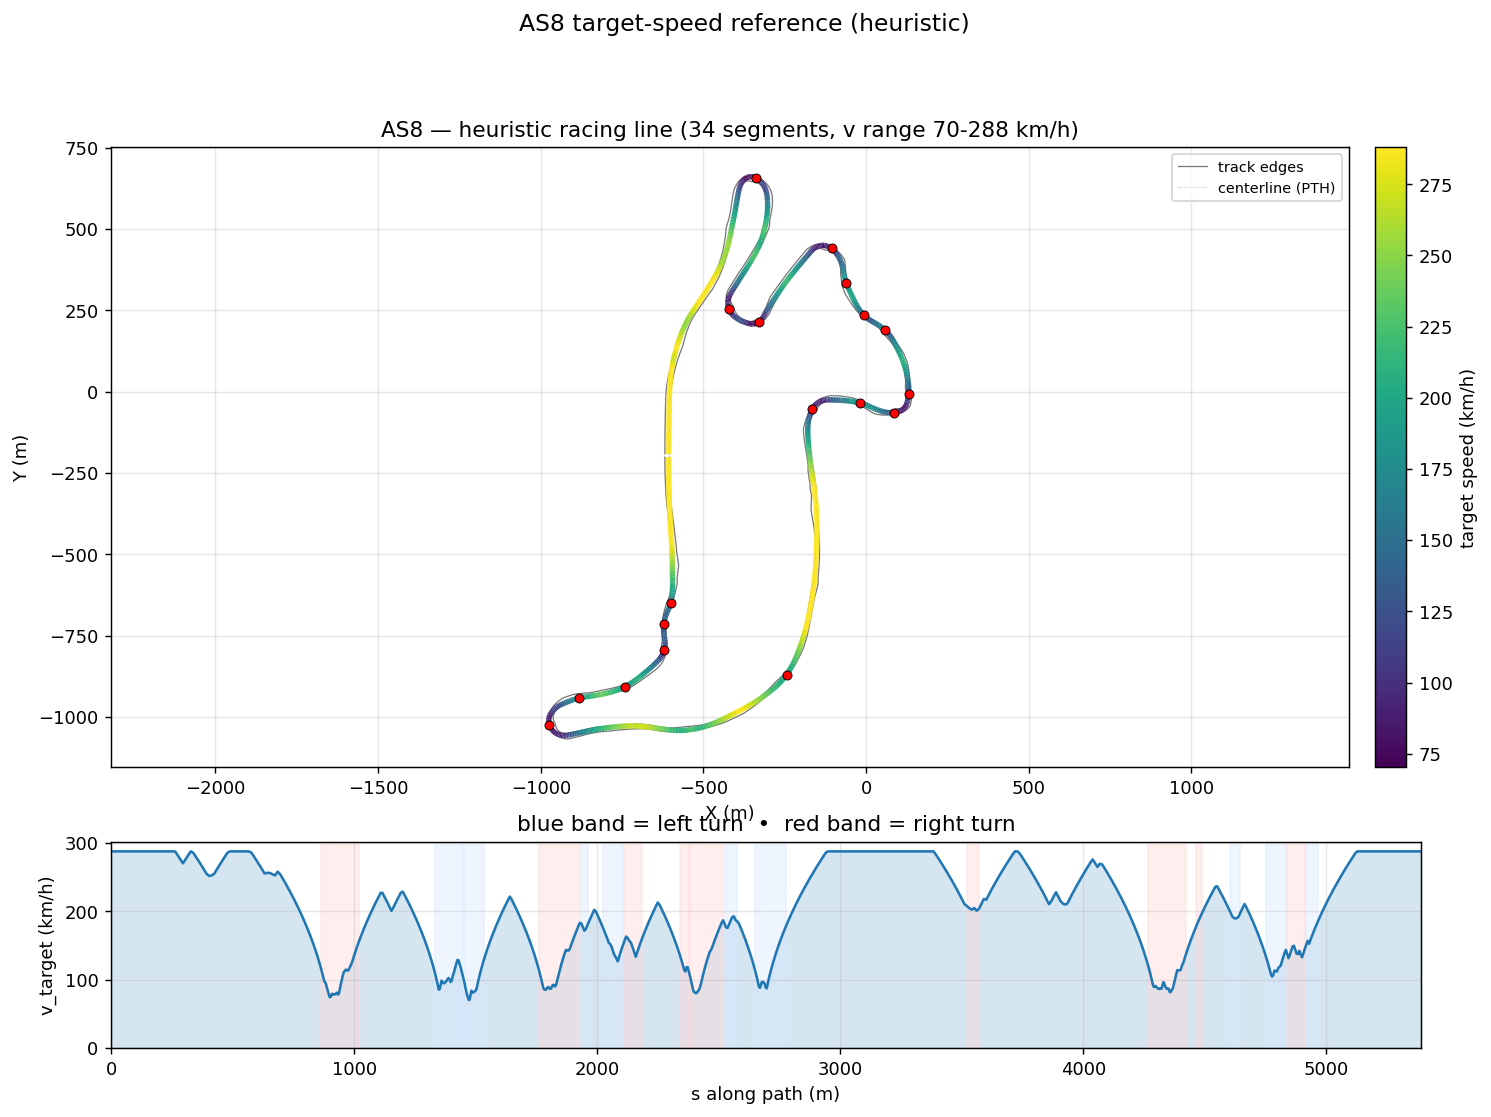

Data behind this chart, as committed beside it:
s_m, x_center_m, y_center_m, z_center_m, x_line_m, y_line_m, offset_m, heading_rad, curvature_1_per_m, radius_m, slope_pct, width_m, drive_left_m, drive_right_m, limit_left_m, limit_right_m, segment_id, segment_kind, v_target_ms, v_target_kmh
0.0, -605.7, -191.8, 11.73, -606.5, -191.8, 0.7674, 1.57, -6.692667572847855e-05, 14942, 0.001098, 14.1, -1.3, 12.8, -55.07, 18.6, 0, straight, 80.0, 288.0
9.732, -605.7, -182.1, 11.73, -606.5, -182.1, 0.7461, 1.569, -7.151482910777718e-06, 139831, 0.001407, 14.1, -1.3, 12.8, -55.07, 18.6, 0, straight, 80.0, 288.0
19.5, -605.7, -172.3, 11.73, -606.4, -172.3, 0.7276, 1.569, 9.124945656356631e-05, 10959, 0.0008607, 14.1, -1.35, 12.75, -55.07, 18.65, 0, straight, 80.0, 288.0
29.3, -605.7, -162.5, 11.73, -606.4, -162.5, 0.711, 1.571, 7.505817947248139e-05, 13323, 0.01386, 14.1, -1.35, 12.75, -55.06, 18.65, 0, straight, 80.0, 288.0
39.14, -605.7, -152.7, 11.73, -606.4, -152.7, 0.6955, 1.571, -3.321011041128308e-05, 30111, 0.1846, 14.1, -1.35, 12.75, -55.06, 18.65, 0, straight, 80.0, 288.0
49.01, -605.7, -142.8, 11.76, -606.4, -142.8, 0.6805, 1.57, -8.633466016227942e-05, 11583, 0.4662, 14.1, -1.35, 12.75, -55.06, 18.65, 0, straight, 80.0, 288.0
58.9, -605.7, -132.9, 11.82, -606.4, -132.9, 0.6658, 1.569, -0.0001347, 7422, 0.6219, 14.1, -1.35, 12.75, -47.25, 18.65, 0, straight, 80.0, 288.0
68.83, -605.7, -123, 11.89, -606.3, -123, 0.651, 1.567, -0.0002931, 3412, 0.5196, 14.1, -1.4, 12.7, -37.33, 18.6, 0, straight, 80.0, 288.0
78.78, -605.6, -113, 11.92, -606.3, -113, 0.6361, 1.563, -0.0004739, 2110, 0.3088, 14.1, -1.45, 12.65, -27.37, 18.55, 0, straight, 80.0, 288.0
88.77, -605.5, -103, 11.95, -606.1, -103, 0.6209, 1.558, -0.0003628, 2756, 0.3324, 14.1, -1.55, 12.55, -21.93, 18.4, 0, straight, 80.0, 288.0
98.79, -605.4, -93.01, 11.99, -606, -93, 0.6053, 1.556, 5.639156830368475e-05, 17733, 0.527, 14.1, -1.65, 12.45, -21.95, 18.25, 0, straight, 80.0, 288.0
108.8, -605.2, -82.96, 12.05, -605.8, -82.95, 0.5889, 1.559, 0.0003103, 3223, 0.5329, 14.1, -1.8, 12.3, -22.01, 18.3, 0, straight, 80.0, 288.0
118.9, -605.1, -72.88, 12.1, -605.7, -72.87, 0.5715, 1.562, 0.0002383, 4197, 0.3841, 14.1, -1.9, 12.2, -22.09, 19.2, 0, straight, 80.0, 288.0
129, -605.1, -62.76, 12.13, -605.6, -62.76, 0.5527, 1.564, 1.079868864937994e-05, 92604, 0.321, 14.1, -2, 12.1, -22.18, 20.65, 0, straight, 80.0, 288.0
139.2, -605, -52.61, 12.16, -605.5, -52.61, 0.5319, 1.563, -0.0002294, 4359, 0.356, 14.1, -2.05, 12.05, -22.28, 22.35, 0, straight, 80.0, 288.0
149.4, -604.9, -42.42, 12.2, -605.4, -42.42, 0.5088, 1.559, -0.0003833, 2609, 0.3372, 14.1, -2.15, 11.95, -22.37, 24.05, 0, straight, 80.0, 288.0
159.6, -604.7, -32.21, 12.23, -605.2, -32.2, 0.4829, 1.555, -0.0004891, 2045, 0.1388, 14.1, -2.3, 11.8, -22.45, 25.65, 0, straight, 80.0, 288.0
169.8, -604.6, -21.96, 12.23, -605, -21.95, 0.454, 1.549, -0.0006212, 1610, -0.1647, 14.1, -2.5, 11.6, -22.51, 27.25, 0, straight, 80.0, 288.0
180.1, -604.3, -11.67, 12.2, -604.7, -11.65, 0.4217, 1.542, -0.0007803, 1281, -0.5331, 14.1, -2.75, 11.35, -22.51, 28.75, 0, straight, 80.0, 288.0
190.5, -604, -1.341, 12.12, -604.3, -1.327, 0.3864, 1.533, -0.0009791, 1021, -0.9371, 14.1, -3.1, 11, -22.44, 30.2, 0, straight, 80.0, 288.0
200.8, -603.5, 9.018, 12, -603.9, 9.035, 0.348, 1.522, -0.001329, 752.4, -1.035, 14.65, -4.099, 10.55, -22.39, 31.5, 0, straight, 80.0, 288.0
211.2, -602.9, 19.41, 11.91, -603.2, 19.43, 0.3071, 1.505, -0.001607, 622.3, -0.8149, 14.84, -5.098, 9.745, -22.65, 32.65, 0, straight, 80.0, 288.0
221.7, -602.1, 29.82, 11.83, -602.4, 29.84, 0.2641, 1.488, -0.001703, 587.1, -0.6151, 14.84, -6.097, 8.746, -23.15, 33.65, 0, straight, 80.0, 288.0
232.2, -601.2, 40.25, 11.78, -601.4, 40.27, 0.2195, 1.47, -0.001732, 577.5, -0.4951, 14.84, -7.096, 7.747, -23.6, 34.45, 0, straight, 80.0, 288.0
242.7, -600, 50.68, 11.73, -600.2, 50.7, 0.1736, 1.452, -0.001656, 603.8, -0.4742, 14.84, -8.095, 6.748, -23.85, 35.1, 0, straight, 80.0, 288.0
253.2, -598.7, 61.13, 11.68, -598.8, 61.14, 0.1269, 1.435, -0.001612, 620.2, -0.4192, 14.84, -9.094, 5.749, -23.85, 35.55, 0, straight, 80.0, 288.0
263.7, -597.2, 71.57, 11.64, -597.3, 71.58, 0.07956, 1.418, -0.001688, 592.5, -0.2817, 14.84, -10.09, 4.75, -23.8, 35.85, 0, straight, 79.95, 287.8
274.3, -595.5, 82.01, 11.62, -595.5, 82.02, 0.03184, 1.399, -0.001942, 515, -0.1741, 14.89, -11.09, 3.8, -23.65, 35.9, 0, straight, 78.38, 282.2
284.9, -593.5, 92.44, 11.6, -593.5, 92.43, -0.01616, 1.377, -0.00233, 429.2, -0.08169, 15.04, -12.09, 2.95, -23.45, 35.9, 0, straight, 76.77, 276.4
295.5, -591.4, 102.8, 11.6, -591.3, 102.8, -0.06434, 1.35, -0.002431, 411.3, 0.02016, 15.74, -13.09, 2.65, -23.2, 38.35, 0, straight, 75.15, 270.5
306.2, -588.9, 113.2, 11.61, -588.8, 113.2, -0.1127, 1.325, -0.002122, 471.3, 0.06687, 16.09, -14.09, 2, -23, 38.35, 0, straight, 76.79, 276.5
316.8, -586.2, 123.5, 11.61, -586, 123.4, -0.1611, 1.305, -0.001643, 608.5, 0.0814, 16.54, -15.09, 1.45, -22.8, 35.75, 0, straight, 78.41, 282.3
327.5, -583.3, 133.8, 11.63, -583.1, 133.7, -0.2096, 1.29, -0.001273, 785.4, 0.1568, 17.14, -16.09, 1.05, -22.5, 33.15, 0, straight, 80, 288
338.2, -580.3, 144, 11.65, -580, 144, -0.2581, 1.278, -0.001459, 685.6, 0.22, 17.99, -17.09, 0.9, -22, 32, 0, straight, 79.38, 285.8
349, -577.1, 154.3, 11.67, -576.8, 154.2, -0.3064, 1.259, -0.001965, 508.8, 0.2279, 17.35, -16.45, 0.9, -21.45, 30.7, 0, straight, 77.78, 280
359.7, -573.7, 164.5, 11.7, -573.3, 164.3, -0.3544, 1.235, -0.002321, 430.8, 0.1992, 16.8, -15.75, 1.05, -21.1, 29.15, 0, straight, 76.13, 274.1
370.5, -570, 174.6, 11.72, -569.6, 174.4, -0.4015, 1.209, -0.002477, 403.7, 0.1217, 16.3, -15, 1.3, -20.15, 27.4, 0, straight, 74.45, 268
381.2, -566, 184.6, 11.72, -565.6, 184.4, -0.4473, 1.182, -0.002579, 387.8, 0.04698, 15.75, -14.15, 1.6, -18.95, 25.35, 0, straight, 72.74, 261.9
392, -561.8, 194.5, 11.73, -561.4, 194.3, -0.4907, 1.153, -0.002726, 366.9, 0.02455, 15.4, -13.45, 1.95, -18.05, 23.4, 0, straight, 70.97, 255.5
402.8, -557.3, 204.3, 11.73, -556.8, 204.1, -0.5306, 1.123, -0.002802, 356.9, 0.02673, 15.05, -12.7, 2.35, -17.3, 22, 0, straight, 70, 252
413.6, -552.5, 214, 11.73, -552, 213.7, -0.5656, 1.093, -0.002784, 359.2, 0.02875, 14.8, -12, 2.8, -16.75, 20.75, 0, straight, 70.22, 252.8
424.4, -547.4, 223.5, 11.74, -546.8, 223.2, -0.5939, 1.063, -0.002727, 366.6, 0.1002, 14.6, -11.4, 3.2, -16.25, 19.45, 0, straight, 70.95, 255.4
435.2, -542, 232.8, 11.75, -541.4, 232.5, -0.6139, 1.034, -0.002572, 388.8, 0.3984, 14.15, -10.95, 3.2, -15.85, 18.05, 0, straight, 72.72, 261.8
446, -536.3, 242.1, 11.82, -535.8, 241.7, -0.6242, 1.007, -0.001881, 531.6, 0.8347, 14.35, -10.9, 3.45, -15.7, 16.5, 0, straight, 74.45, 268
456.9, -530.4, 251.2, 11.93, -529.9, 250.9, -0.6238, 0.9931, -0.0008658, 1155, 1.222, 14.7, -11.1, 3.6, -15.85, 14.95, 0, straight, 76.15, 274.1
467.7, -524.5, 260.3, 12.09, -524, 260, -0.6123, 0.9886, -0.0003349, 2986, 1.551, 14.9, -11.3, 3.6, -16.05, 13.5, 0, straight, 77.81, 280.1
478.6, -518.5, 269.4, 12.27, -518, 269.1, -0.5902, 0.9858, -0.0002101, 4760, 1.82, 15.15, -11.55, 3.6, -16.3, 12.15, 0, straight, 79.44, 286
489.5, -512.5, 278.4, 12.48, -512, 278.1, -0.5582, 0.984, 5.77289480865259e-05, 17322, 2.032, 15.4, -11.85, 3.55, -16.55, 10.8, 0, straight, 80.0, 288.0
500.4, -506.4, 287.5, 12.71, -506, 287.2, -0.5178, 0.9871, 0.0004782, 2091, 2.288, 15.5, -12.1, 3.4, -16.8, 9.4, 0, straight, 80.0, 288.0
511.3, -500.5, 296.6, 12.98, -500.1, 296.4, -0.4707, 0.9945, 0.0006184, 1617, 2.614, 15.5, -12.3, 3.2, -17.05, 8.25, 0, straight, 80.0, 288.0
522.2, -494.6, 305.8, 13.28, -494.2, 305.5, -0.4186, 1.001, 0.0004187, 2388, 2.478, 15.5, -12.45, 3.05, -17.15, 7.65, 0, straight, 80.0, 288.0
533, -488.7, 314.9, 13.52, -488.4, 314.7, -0.3628, 1.004, 0.0003533, 2830, 2.151, 17.5, -13.45, 4.049, -17.25, 7.45, 0, straight, 80.0, 288.0
543.9, -482.9, 324.1, 13.75, -482.6, 323.9, -0.3046, 1.008, 0.0006458, 1548, 2.028, 18.6, -14.1, 4.499, -17.25, 7.4, 0, straight, 80.0, 288.0
554.8, -477.1, 333.3, 13.96, -476.9, 333.2, -0.2451, 1.018, 0.001124, 889.8, 1.841, 16.6, -13.1, 3.5, -17.25, 7.4, 0, straight, 80.0, 288.0
565.7, -471.5, 342.6, 14.15, -471.3, 342.5, -0.1847, 1.033, 0.001447, 690.9, 1.682, 15.55, -12.4, 3.15, -17.1, 7.6, 0, straight, 80.0, 288.0
576.6, -466, 352, 14.33, -465.9, 352, -0.124, 1.049, 0.001575, 634.8, 1.494, 15.55, -12.05, 3.5, -16.75, 7.7, 0, straight, 79.55, 286.4
587.5, -460.6, 361.5, 14.48, -460.6, 361.5, -0.06315, 1.067, 0.001752, 570.7, 1.184, 15.44, -11.44, 4, -16.25, 8.3, 0, straight, 77.93, 280.5
598.4, -455.5, 371.1, 14.59, -455.5, 371.1, -0.002437, 1.087, 0.001978, 505.6, 0.7812, 15.2, -10.45, 4.75, -15.55, 9, 0, straight, 76.27, 274.6
609.2, -450.5, 380.8, 14.65, -450.6, 380.8, 0.05807, 1.11, 0.002132, 469, 0.3462, 15.2, -9.446, 5.749, -14.6, 10, 0, straight, 74.57, 268.4
620.1, -445.8, 390.6, 14.66, -445.9, 390.6, 0.1182, 1.134, 0.002449, 408.3, 0.07537, 15.2, -8.447, 6.748, -13.45, 11.2, 0, straight, 72.83, 262.2
... 723 more rows
